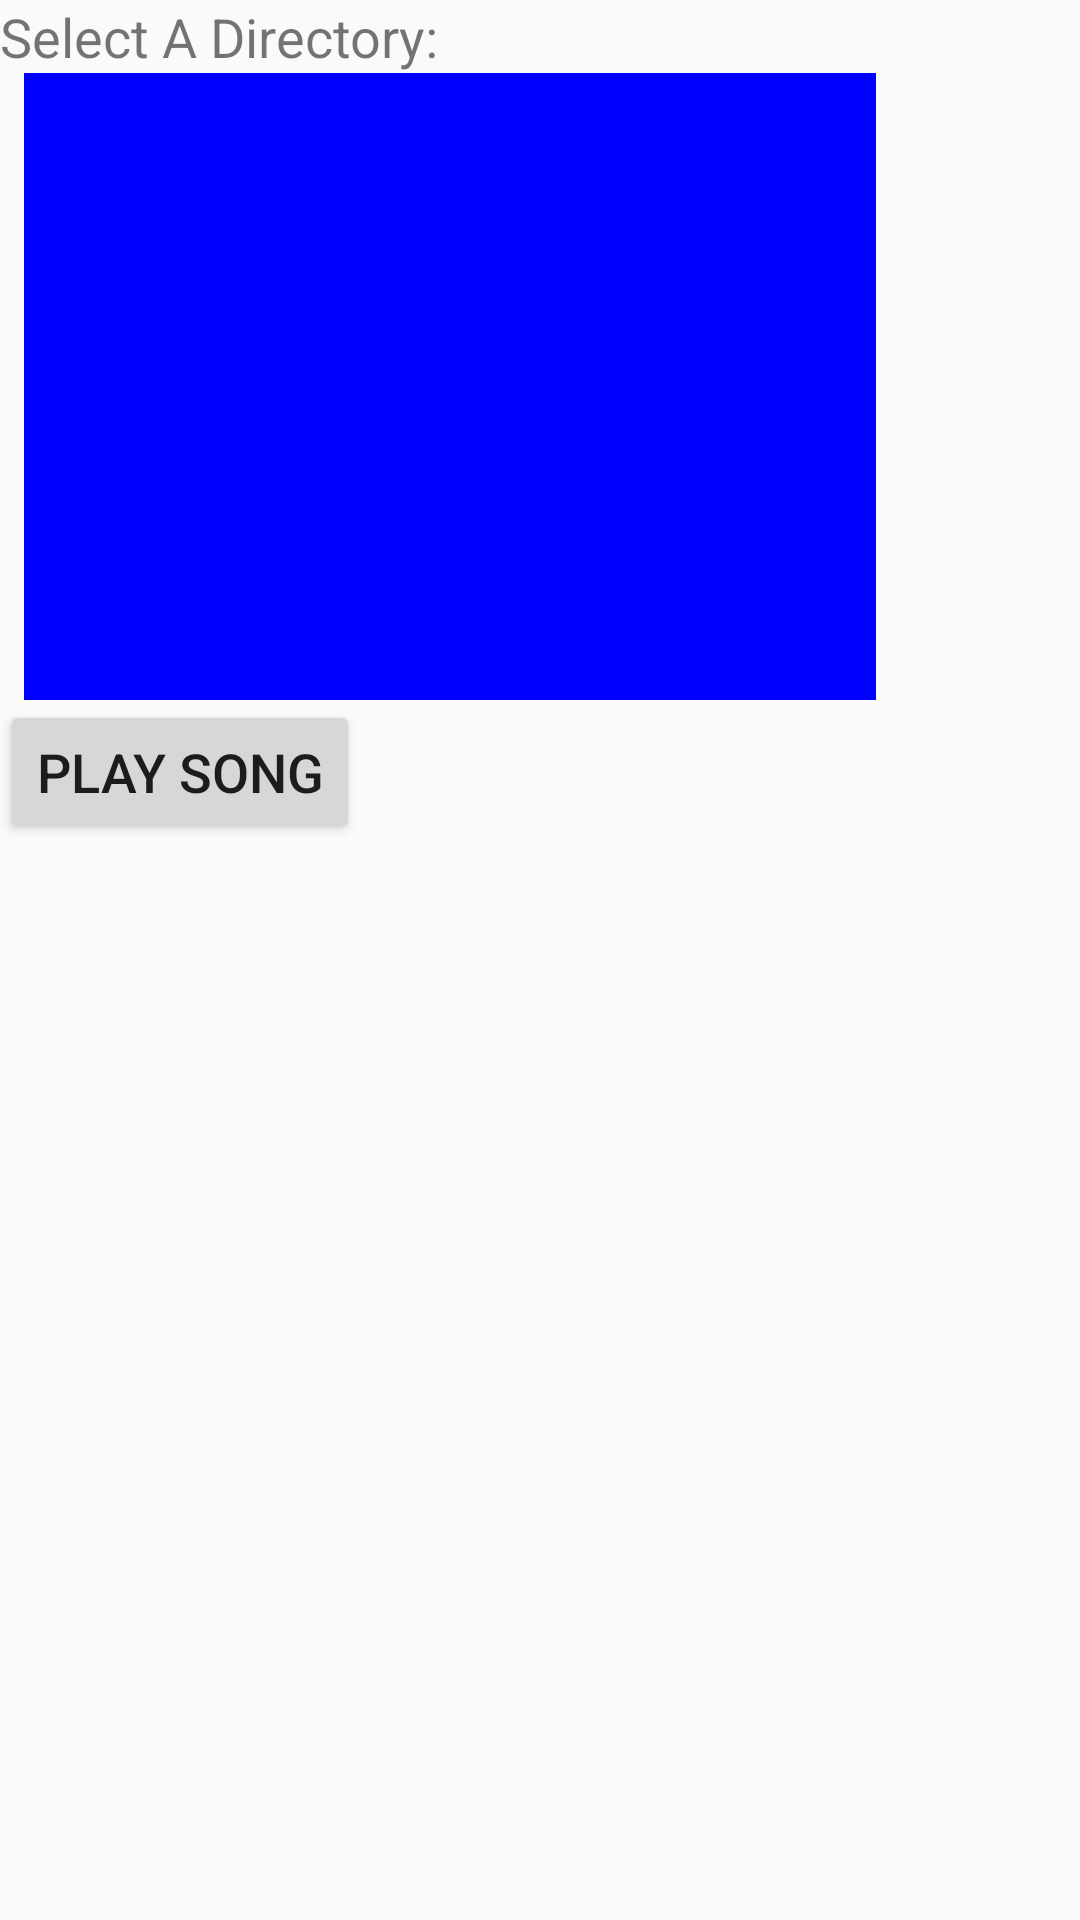

Reconstruct the res/layout file that produces this screen, plus the resources it refers to.
<!-- AndroidManifest.xml: application theme AppTheme -->
<!-- res/layout/select_sdcard_dir.xml -->
<?xml version="1.0" encoding="utf-8"?>
<LinearLayout xmlns:android="http://schemas.android.com/apk/res/android"
    android:orientation="vertical"
    android:layout_width="match_parent"
    android:layout_height="match_parent">

    <TextView
        android:id="@+id/txtVwHeaderId"
        android:layout_width="wrap_content"
        android:layout_height="wrap_content"
        android:text="Select A Directory: "
        android:textSize="18dp"/>


    <ListView
        android:id="@+id/listDirStorageId"
        android:layout_width="284dp"
        android:layout_height="209dp"
        android:layout_marginLeft="8dp"
        android:layout_marginRight="8dp"
        android:background="#0000FF"/>


    <Button
        android:id="@+id/btnPlayId"
        android:layout_width="wrap_content"
        android:layout_height="wrap_content"
        android:text="Play Song"
        android:textSize="18dp" />



</LinearLayout>
<!-- resources referenced by this layout -->
<resources>
  <style name="AppTheme" parent="Theme.AppCompat.Light.DarkActionBar">
          
          <item name="colorPrimary">@color/colorPrimary</item>
          <item name="colorPrimaryDark">@color/colorPrimaryDark</item>
          <item name="colorAccent">@color/colorAccent</item>
  
          
      </style>
  <!-- not gathered from this repository: default colours our renderer supplied (Android Studio template values) -->
  <color name="colorPrimary">#FF6200EE</color>
  <color name="colorPrimaryDark">#FF3700B3</color>
  <color name="colorAccent">#FF03DAC5</color>
</resources>
